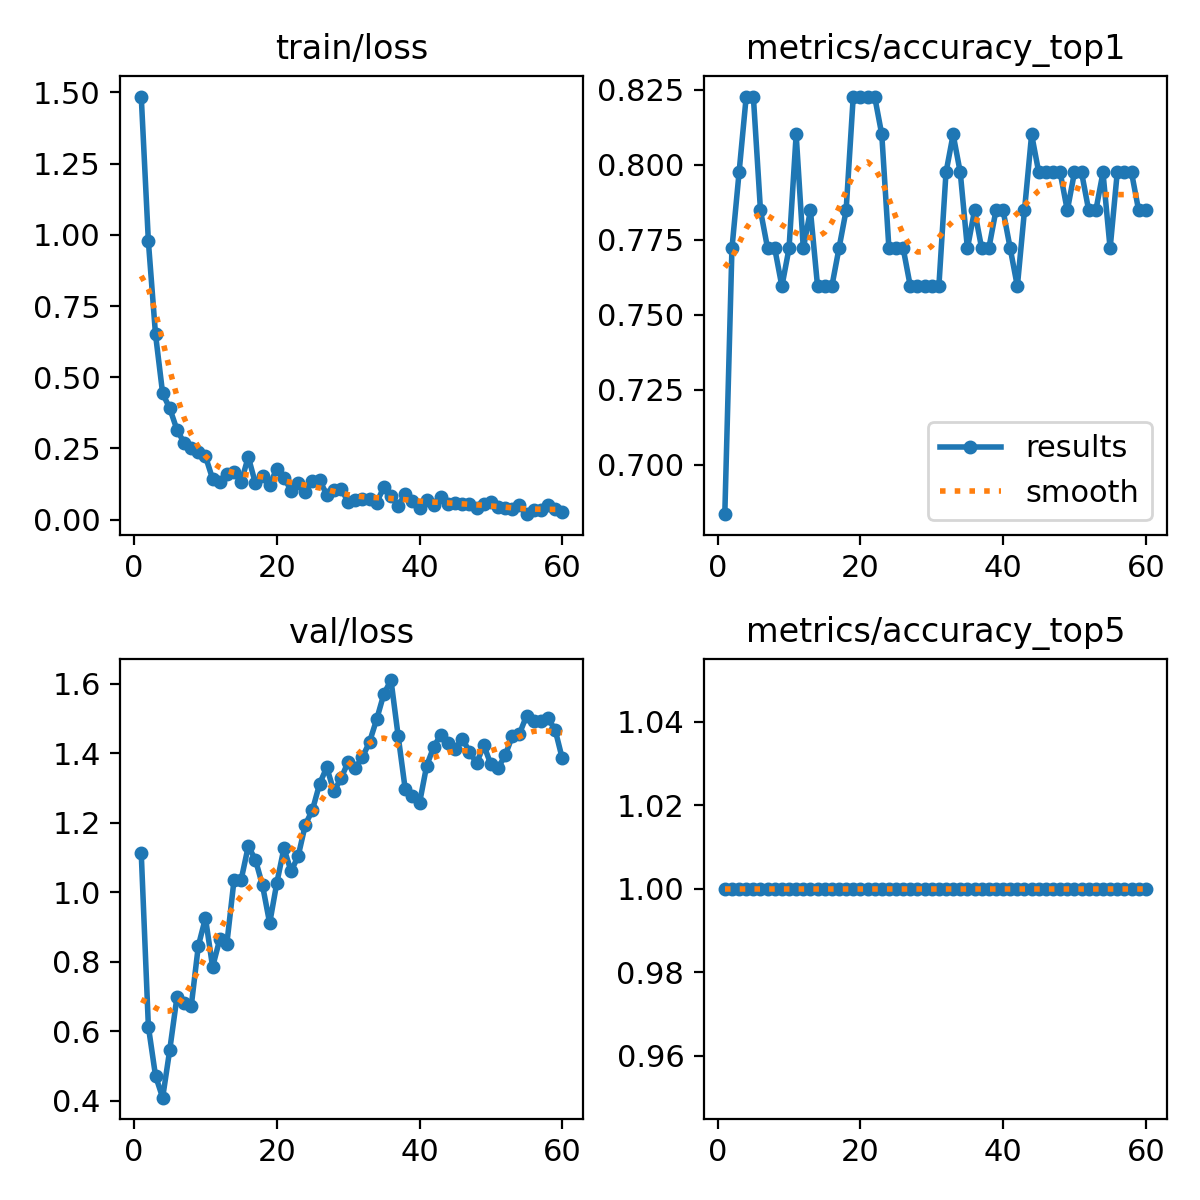

Values plotted in this chart, from the file beside it:
epoch, time, train/loss, metrics/accuracy_top1, metrics/accuracy_top5, val/loss, lr/pg0, lr/pg1, lr/pg2
1, 23.43, 1.486, 0.6835, 1, 1.112, 0.0003611, 0.0003611, 0.0003611
2, 48.3, 0.9769, 0.7722, 1, 0.613, 0.0007193, 0.0007193, 0.0007193
3, 72.07, 0.6506, 0.7975, 1, 0.4713, 0.001065, 0.001065, 0.001065
4, 95.05, 0.443, 0.8228, 1, 0.4083, 0.001056, 0.001056, 0.001056
5, 121, 0.3906, 0.8228, 1, 0.5466, 0.001038, 0.001038, 0.001038
6, 149.4, 0.316, 0.7848, 1, 0.6972, 0.001019, 0.001019, 0.001019
7, 172.8, 0.2697, 0.7722, 1, 0.6811, 0.001001, 0.001001, 0.001001
8, 196.3, 0.2532, 0.7722, 1, 0.6709, 0.0009827, 0.0009827, 0.0009827
9, 219.6, 0.2365, 0.7595, 1, 0.8451, 0.0009643, 0.0009643, 0.0009643
10, 243.3, 0.2222, 0.7722, 1, 0.9256, 0.000946, 0.000946, 0.000946
11, 266.7, 0.1432, 0.8101, 1, 0.7846, 0.0009277, 0.0009277, 0.0009277
12, 290.6, 0.1333, 0.7722, 1, 0.8642, 0.0009094, 0.0009094, 0.0009094
13, 314.4, 0.1587, 0.7848, 1, 0.8521, 0.000891, 0.000891, 0.000891
14, 337.9, 0.1672, 0.7595, 1, 1.034, 0.0008727, 0.0008727, 0.0008727
15, 360.7, 0.1314, 0.7595, 1, 1.036, 0.0008544, 0.0008544, 0.0008544
16, 383.6, 0.2204, 0.7595, 1, 1.132, 0.000836, 0.000836, 0.000836
17, 409.4, 0.1273, 0.7722, 1, 1.093, 0.0008177, 0.0008177, 0.0008177
18, 434.5, 0.1538, 0.7848, 1, 1.019, 0.0007994, 0.0007994, 0.0007994
19, 458.8, 0.1226, 0.8228, 1, 0.9106, 0.000781, 0.000781, 0.000781
20, 483.3, 0.1788, 0.8228, 1, 1.027, 0.0007627, 0.0007627, 0.0007627
21, 507.8, 0.1475, 0.8228, 1, 1.127, 0.0007444, 0.0007444, 0.0007444
22, 531.7, 0.1022, 0.8228, 1, 1.06, 0.000726, 0.000726, 0.000726
23, 555.4, 0.1298, 0.8101, 1, 1.104, 0.0007077, 0.0007077, 0.0007077
24, 579, 0.09707, 0.7722, 1, 1.195, 0.0006894, 0.0006894, 0.0006894
25, 603.3, 0.1351, 0.7722, 1, 1.237, 0.000671, 0.000671, 0.000671
26, 626.4, 0.1378, 0.7722, 1, 1.312, 0.0006527, 0.0006527, 0.0006527
27, 650.1, 0.08798, 0.7595, 1, 1.36, 0.0006344, 0.0006344, 0.0006344
28, 675.9, 0.1052, 0.7595, 1, 1.29, 0.000616, 0.000616, 0.000616
29, 700.9, 0.1075, 0.7595, 1, 1.328, 0.0005977, 0.0005977, 0.0005977
30, 725.4, 0.06287, 0.7595, 1, 1.375, 0.0005794, 0.0005794, 0.0005794
31, 749.1, 0.07064, 0.7595, 1, 1.357, 0.0005611, 0.0005611, 0.0005611
32, 773.1, 0.07362, 0.7975, 1, 1.389, 0.0005427, 0.0005427, 0.0005427
33, 797.4, 0.0727, 0.8101, 1, 1.433, 0.0005244, 0.0005244, 0.0005244
34, 821, 0.05988, 0.7975, 1, 1.498, 0.0005061, 0.0005061, 0.0005061
35, 845.3, 0.1148, 0.7722, 1, 1.57, 0.0004877, 0.0004877, 0.0004877
36, 870.2, 0.08261, 0.7848, 1, 1.611, 0.0004694, 0.0004694, 0.0004694
37, 893.8, 0.04954, 0.7722, 1, 1.451, 0.0004511, 0.0004511, 0.0004511
38, 918.3, 0.08968, 0.7722, 1, 1.296, 0.0004327, 0.0004327, 0.0004327
39, 943.1, 0.06703, 0.7848, 1, 1.278, 0.0004144, 0.0004144, 0.0004144
40, 969.6, 0.04101, 0.7848, 1, 1.256, 0.0003961, 0.0003961, 0.0003961
41, 994.6, 0.06774, 0.7722, 1, 1.364, 0.0003777, 0.0003777, 0.0003777
42, 1019, 0.05207, 0.7595, 1, 1.419, 0.0003594, 0.0003594, 0.0003594
43, 1044, 0.08102, 0.7848, 1, 1.454, 0.0003411, 0.0003411, 0.0003411
44, 1068, 0.05362, 0.8101, 1, 1.428, 0.0003227, 0.0003227, 0.0003227
45, 1092, 0.05899, 0.7975, 1, 1.414, 0.0003044, 0.0003044, 0.0003044
46, 1116, 0.05361, 0.7975, 1, 1.442, 0.0002861, 0.0002861, 0.0002861
47, 1141, 0.05394, 0.7975, 1, 1.404, 0.0002678, 0.0002678, 0.0002678
48, 1165, 0.04058, 0.7975, 1, 1.371, 0.0002494, 0.0002494, 0.0002494
49, 1190, 0.0565, 0.7848, 1, 1.423, 0.0002311, 0.0002311, 0.0002311
50, 1215, 0.06092, 0.7975, 1, 1.368, 0.0002128, 0.0002128, 0.0002128
51, 1239, 0.0431, 0.7975, 1, 1.357, 0.0001944, 0.0001944, 0.0001944
52, 1263, 0.03964, 0.7848, 1, 1.394, 0.0001761, 0.0001761, 0.0001761
53, 1288, 0.03694, 0.7848, 1, 1.449, 0.0001578, 0.0001578, 0.0001578
54, 1314, 0.051, 0.7975, 1, 1.456, 0.0001394, 0.0001394, 0.0001394
55, 1340, 0.01914, 0.7722, 1, 1.508, 0.0001211, 0.0001211, 0.0001211
56, 1365, 0.03229, 0.7975, 1, 1.494, 0.0001028, 0.0001028, 0.0001028
57, 1390, 0.03536, 0.7975, 1, 1.493, 8.4436e-05, 8.4436e-05, 8.4436e-05
58, 1414, 0.05122, 0.7975, 1, 1.5, 6.61045e-05, 6.61045e-05, 6.61045e-05
59, 1440, 0.03569, 0.7848, 1, 1.468, 4.7773e-05, 4.7773e-05, 4.7773e-05
60, 1464, 0.02777, 0.7848, 1, 1.385, 2.94415e-05, 2.94415e-05, 2.94415e-05
